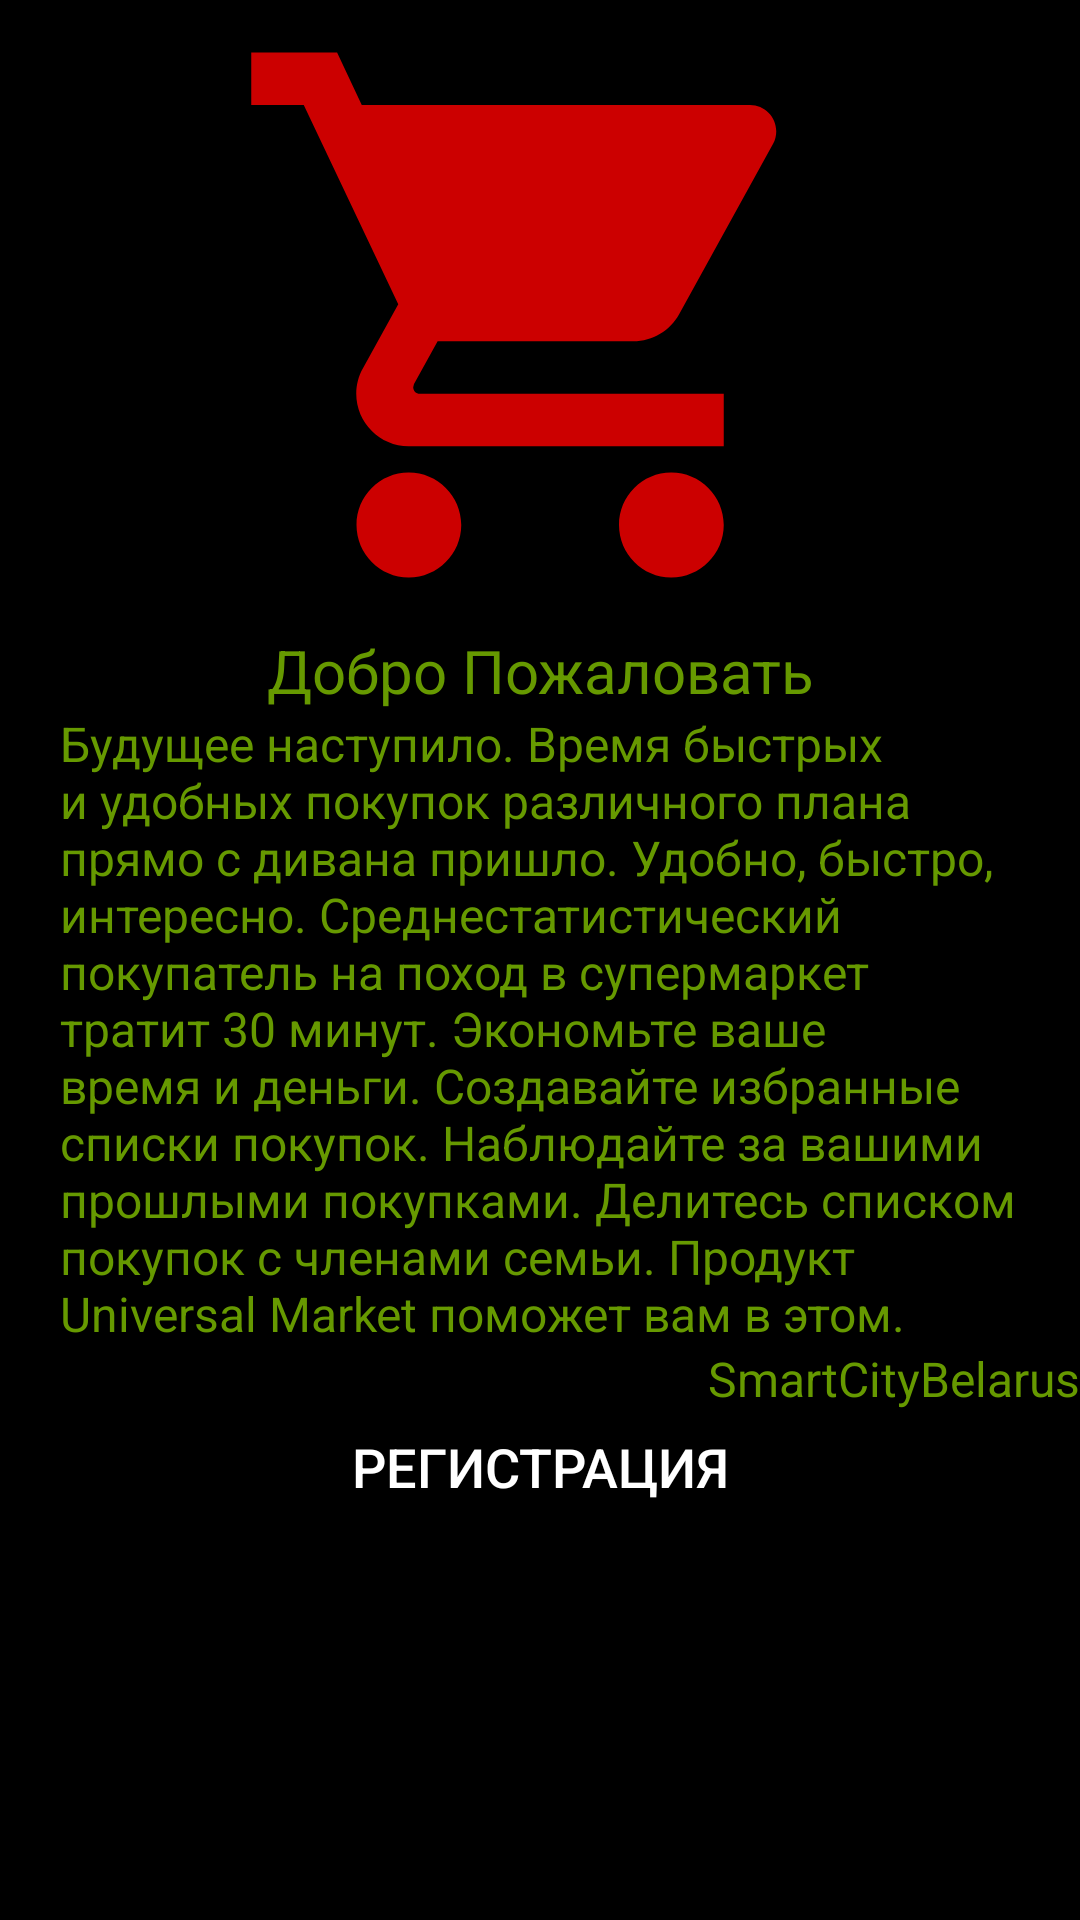

Reconstruct the res/layout file that produces this screen, plus the resources it refers to.
<!-- AndroidManifest.xml: application theme AppTheme -->
<!-- res/layout/activity_first_launch.xml -->
<?xml version="1.0" encoding="utf-8"?>
<FrameLayout xmlns:android="http://schemas.android.com/apk/res/android"
    xmlns:tools="http://schemas.android.com/tools"
    android:id="@+id/activity_first_launch"
    android:layout_width="match_parent"
    android:layout_height="match_parent"
    android:background="@color/backViewColor"
    tools:context="com.l.smartcityuniversalmarket.FirstLaunchActivity">

    <ScrollView
        android:layout_width="match_parent"
        android:layout_height="wrap_content">

        <RelativeLayout
            android:layout_width="match_parent"
            android:layout_height="wrap_content">

            <ImageView
                android:id="@+id/imageview_fl"
                style="@style/imageViewAppIconAllActivities"
                android:contentDescription="@string/image_main" />

            <TextView
                android:id="@+id/fl_welcome_text_view"
                style="@style/firstLaunchTextViewGeneral"
                android:layout_below="@id/imageview_fl"
                android:gravity="center_horizontal"
                android:text="@string/fl_welcome_string"
                android:textSize="20sp" />

            <TextView
                android:id="@+id/fl_maintext_text_view"
                style="@style/firstLaunchTextViewGeneral"
                android:layout_below="@id/fl_welcome_text_view"
                android:layout_marginEnd="20dp"
                android:layout_marginStart="20dp"
                android:text="@string/fl_long_text_string" />

            <TextView
                android:id="@+id/fl_team_name_text_view"
                style="@style/firstLaunchTextViewGeneral"
                android:layout_below="@id/fl_maintext_text_view"
                android:text="@string/fl_team_name_string"
                android:textAlignment="textEnd" />

            <Button
                android:id="@+id/fl_enter_button"
                style="@style/buttonLoginActivityStandart"
                android:layout_below="@id/fl_team_name_text_view"
                android:background="@color/backViewColor"
                android:gravity="center"
                android:text="@string/fl_registration_string"
                android:textColor="@color/editTextStringInsideColorAllActivities" />


        </RelativeLayout>
    </ScrollView>


</FrameLayout>
<!-- resources referenced by this layout -->
<resources>
  <color name="backViewColor">#FF000000</color>
  <color name="editTextStringInsideColorAllActivities">#FFFFFF</color>
  <string name="fl_long_text_string">Будущее наступило. Время быстрых и удобных покупок различного плана прямо с дивана пришло. Удобно, быстро, интересно. Среднестатистический покупатель на поход в супермаркет тратит 30 минут. Экономьте ваше время и деньги. Создавайте избранные списки покупок. Наблюдайте за вашими прошлыми покупками. Делитесь списком покупок с членами семьи. Продукт Universal Market поможет вам в этом.</string>
  <string name="fl_registration_string">Регистрация</string>
  <string name="fl_team_name_string">SmartCityBelarus</string>
  <string name="fl_welcome_string">Добро Пожаловать</string>
  <string name="image_main">Image of program</string>
  <style name="buttonLoginActivityStandart">
          <item name="android:layout_width">match_parent</item>
          <item name="android:layout_height">37dp</item>
          <item name="android:textSize">18sp</item>
          <item name="android:textColor">#FFFFFF</item>
          <item name="android:background">@color/textColorGreenOrOrangeAllActivities</item>
      </style>
  <style name="firstLaunchTextViewGeneral">
          <item name="android:layout_height">wrap_content</item>
          <item name="android:layout_width">match_parent</item>
          <item name="android:textSize">16sp</item>
          <item name="android:textColor">@color/frontViewColor</item>
  
      </style>
  <style name="imageViewAppIconAllActivities">
          <item name="android:layout_height">210dp</item>
          <item name="android:layout_width">match_parent</item>
          <item name="android:src">@drawable/tyt</item>
          <item name="android:scaleType">fitCenter</item>
      </style>
  <style name="AppTheme" parent="Theme.AppCompat.Light.DarkActionBar">
          <item name="colorPrimary">@color/colorPrimary</item>
          <item name="colorPrimaryDark">@color/colorPrimaryDark</item>
          <item name="colorAccent">@color/colorAccent</item>
      </style>
  <color name="textColorGreenOrOrangeAllActivities">@color/frontViewColor</color>
  <color name="frontViewColor">@android:color/holo_green_dark</color>
  <!-- drawable tyt (drawable) -->
  <vector xmlns:android="http://schemas.android.com/apk/res/android"
          android:width="90dp"
          android:height="90dp"
          android:viewportWidth="24.0"
          android:viewportHeight="24.0">
      <path
          android:fillColor="@android:color/holo_red_dark"
          android:pathData="M7,18c-1.1,0 -1.99,0.9 -1.99,2S5.9,22 7,22s2,-0.9 2,-2 -0.9,-2 -2,-2zM1,2v2h2l3.6,7.59 -1.35,2.45c-0.16,0.28 -0.25,0.61 -0.25,0.96 0,1.1 0.9,2 2,2h12v-2L7.42,15c-0.14,0 -0.25,-0.11 -0.25,-0.25l0.03,-0.12 0.9,-1.63h7.45c0.75,0 1.41,-0.41 1.75,-1.03l3.58,-6.49c0.08,-0.14 0.12,-0.31 0.12,-0.48 0,-0.55 -0.45,-1 -1,-1L5.21,4l-0.94,-2L1,2zM17,18c-1.1,0 -1.99,0.9 -1.99,2s0.89,2 1.99,2 2,-0.9 2,-2 -0.9,-2 -2,-2z"/>
  </vector>
  <color name="colorPrimary">#3F51B5</color>
  <color name="colorPrimaryDark">#303F9F</color>
  <color name="colorAccent">#FF4081</color>
</resources>
